The GitHub repository f-10na/follow_yellow contains a labelled image folder "split" with 3 categories: left, right, straight. Examples follow, each with its label.

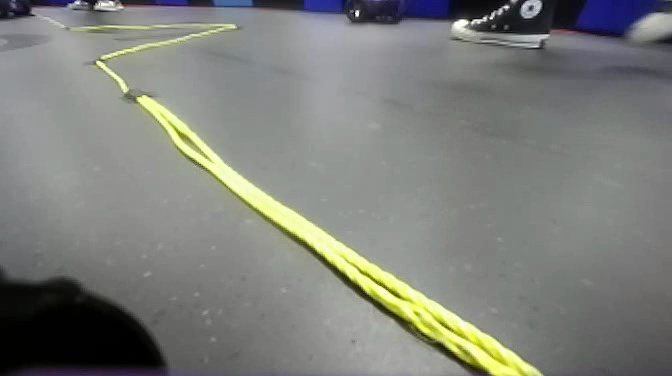
Label: left

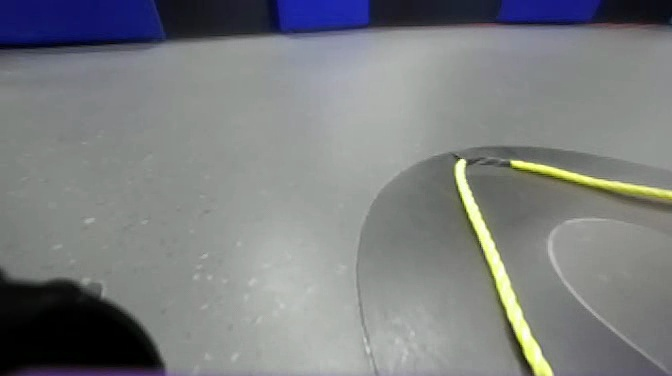
Label: straight

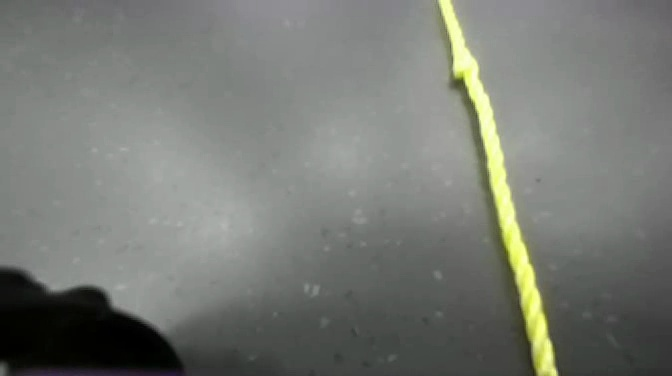
Label: right

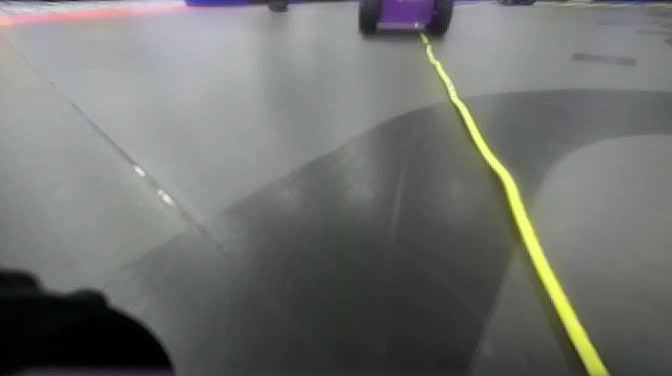
Label: right

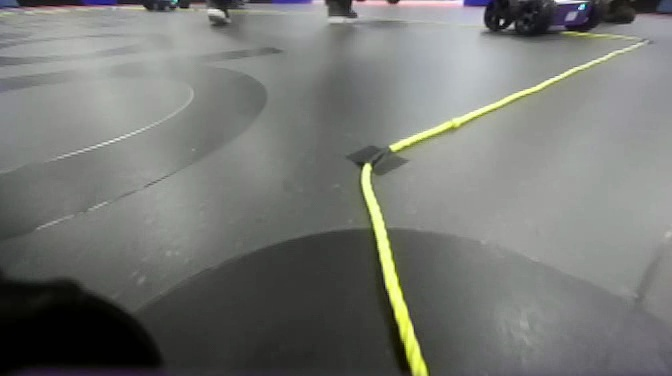
Label: straight

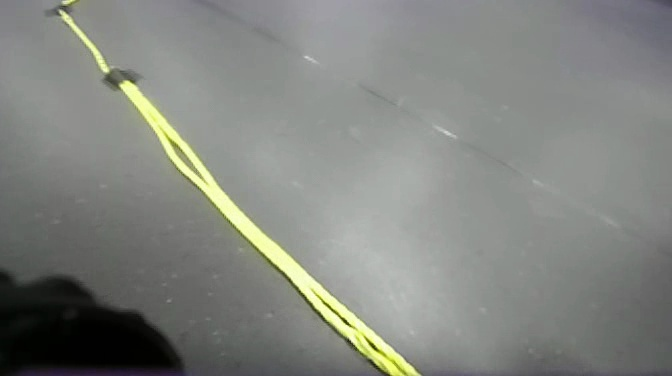
Label: left
